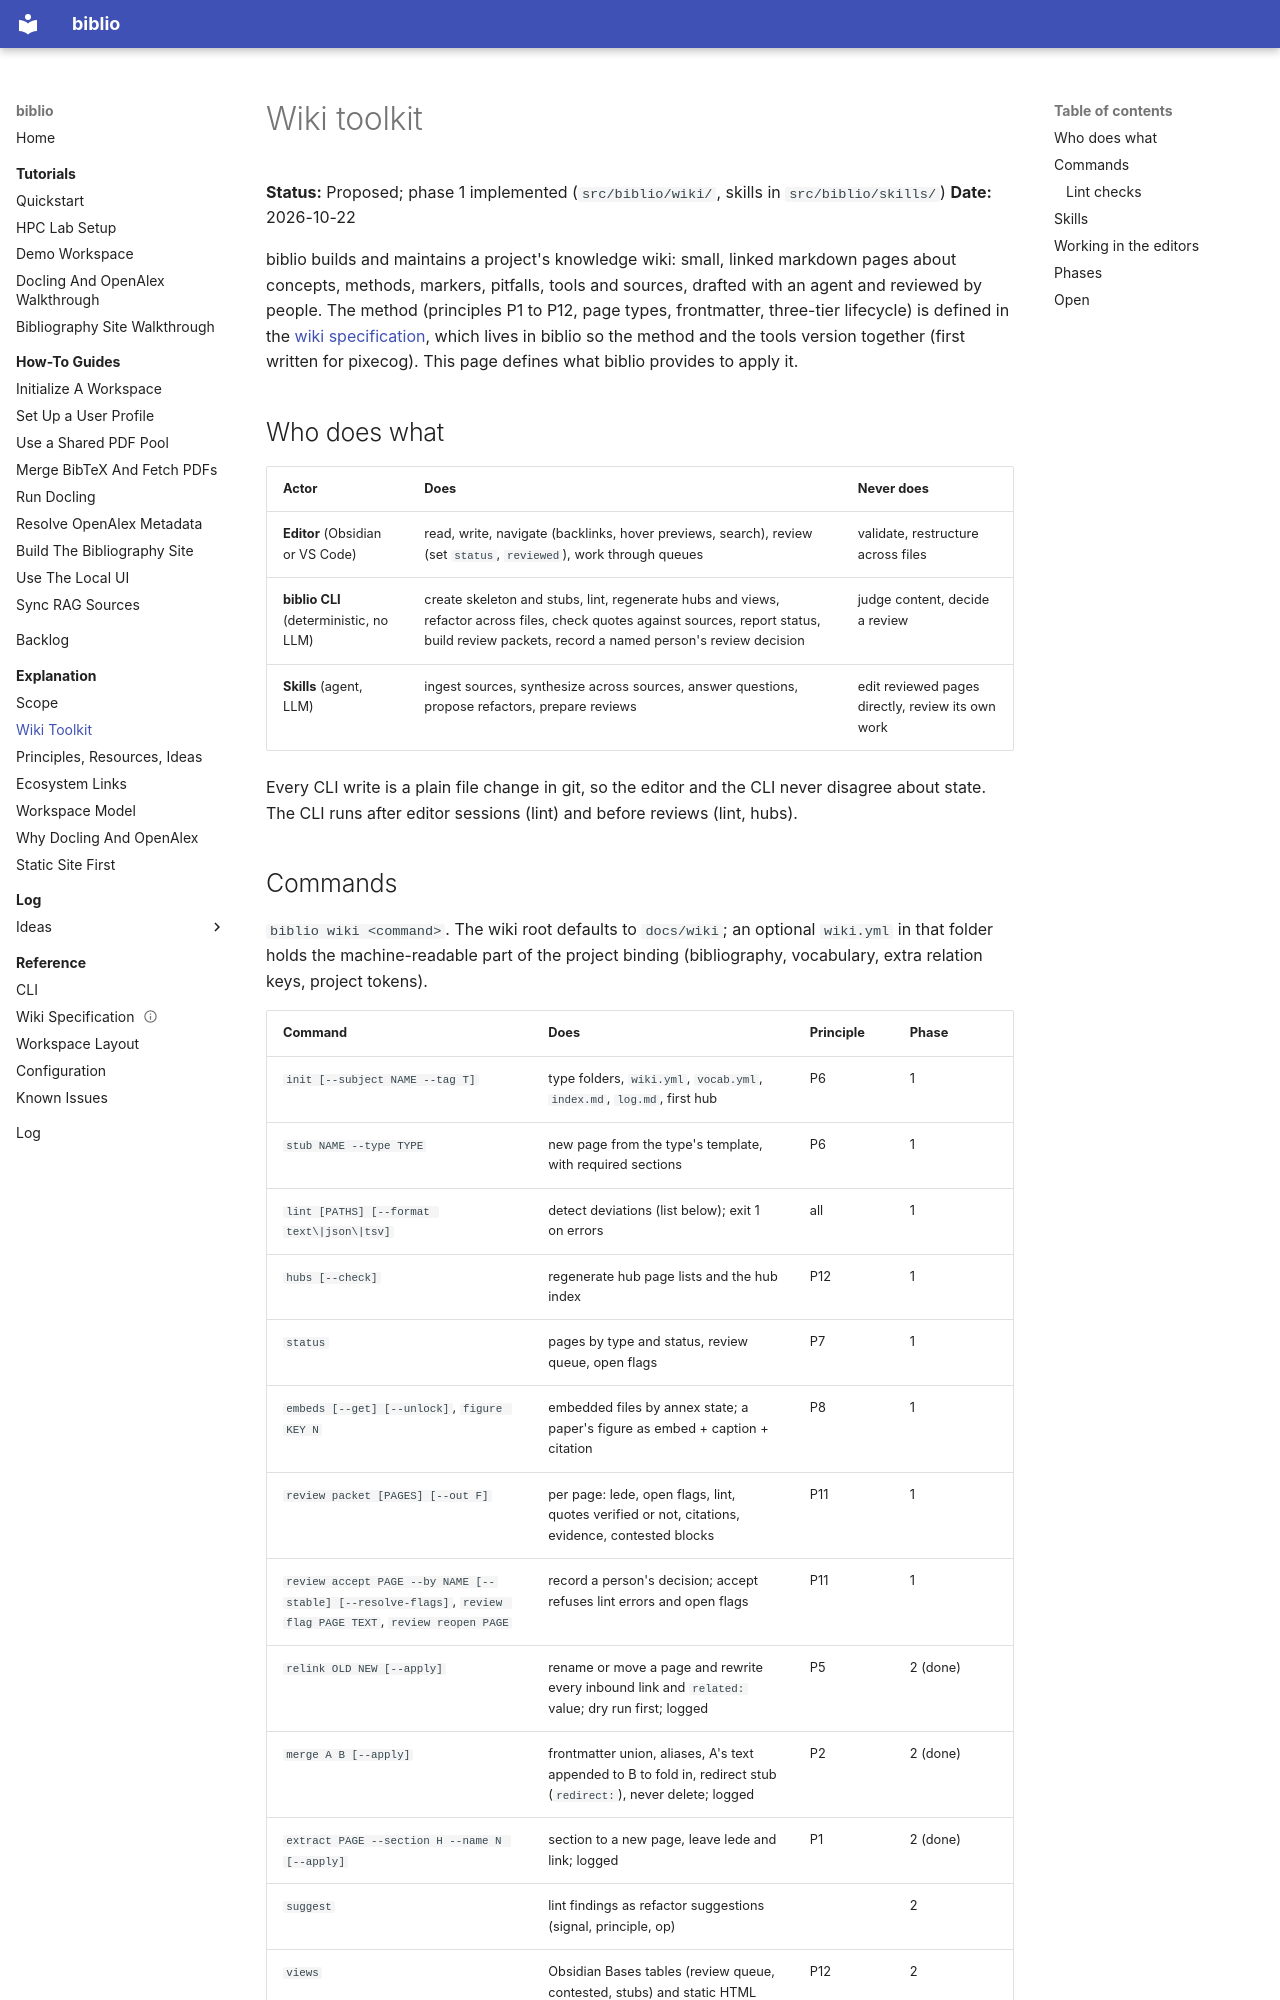

repository: arashshahidi1997/biblio · page: explanation/wiki/index.html · generator: mkdocs

# Wiki toolkit

**Status:** Proposed; phase 1 implemented (`src/biblio/wiki/`, skills in `src/biblio/skills/`)
**Date:** 2026-10-22

biblio builds and maintains a project's knowledge wiki: small, linked markdown
pages about concepts, methods, markers, pitfalls, tools and sources, drafted
with an agent and reviewed by people. The method (principles P1 to P12, page
types, frontmatter, three-tier lifecycle) is defined in the
[wiki specification](../reference/wiki-spec.md), which lives in biblio so the
method and the tools version together (first written for pixecog). This page
defines what biblio provides to apply it.

## Who does what

| Actor | Does | Never does |
|-------|------|------------|
| **Editor** (Obsidian or VS Code) | read, write, navigate (backlinks, hover previews, search), review (set `status`, `reviewed`), work through queues | validate, restructure across files |
| **biblio CLI** (deterministic, no LLM) | create skeleton and stubs, lint, regenerate hubs and views, refactor across files, check quotes against sources, report status, build review packets, record a named person's review decision | judge content, decide a review |
| **Skills** (agent, LLM) | ingest sources, synthesize across sources, answer questions, propose refactors, prepare reviews | edit reviewed pages directly, review its own work |

Every CLI write is a plain file change in git, so the editor and the CLI never
disagree about state. The CLI runs after editor sessions (lint) and before
reviews (lint, hubs).

## Commands

`biblio wiki <command>`. The wiki root defaults to `docs/wiki`; an optional
`wiki.yml` in that folder holds the machine-readable part of the project
binding (bibliography, vocabulary, extra relation keys, project tokens).

| Command | Does | Principle | Phase |
|---------|------|-----------|-------|
| `init [--subject NAME --tag T]` | type folders, `wiki.yml`, `vocab.yml`, `index.md`, `log.md`, first hub | P6 | 1 |
| `stub NAME --type TYPE` | new page from the type's template, with required sections | P6 | 1 |
| `lint [PATHS] [--format text\|json\|tsv]` | detect deviations (list below); exit 1 on errors | all | 1 |
| `hubs [--check]` | regenerate hub page lists and the hub index | P12 | 1 |
| `status` | pages by type and status, review queue, open flags | P7 | 1 |
| `embeds [--get] [--unlock]`, `figure KEY N` | embedded files by annex state; a paper's figure as embed + caption + citation | P8 | 1 |
| `review packet [PAGES] [--out F]` | per page: lede, open flags, lint, quotes verified or not, citations, evidence, contested blocks | P11 | 1 |
| `review accept PAGE --by NAME [--stable] [--resolve-flags]`, `review flag PAGE TEXT`, `review reopen PAGE` | record a person's decision; accept refuses lint errors and open flags | P11 | 1 |
| `relink OLD NEW [--apply]` | rename or move a page and rewrite every inbound link and `related:` value; dry run first; logged | P5 | 2 (done) |
| `merge A B [--apply]` | frontmatter union, aliases, A's text appended to B to fold in, redirect stub (`redirect:`), never delete; logged | P2 | 2 (done) |
| `extract PAGE --section H --name N [--apply]` | section to a new page, leave lede and link; logged | P1 | 2 (done) |
| `suggest` | lint findings as refactor suggestions (signal, principle, op) | | 2 |
| `views` | Obsidian Bases tables (review queue, contested, stubs) and static HTML (people, typed graph) | P12 | 2 |
| `promote [PAGES] [--tag T] [--target WIKI]` | gate check and plan for moving pages one tier up (SPEC §9); writes nothing | P10, P11 | 3 (gate and plan done) |
| `integrate` | the receiving tier writes the moved page, `origin:`, and both logs | P11 | 3 |
